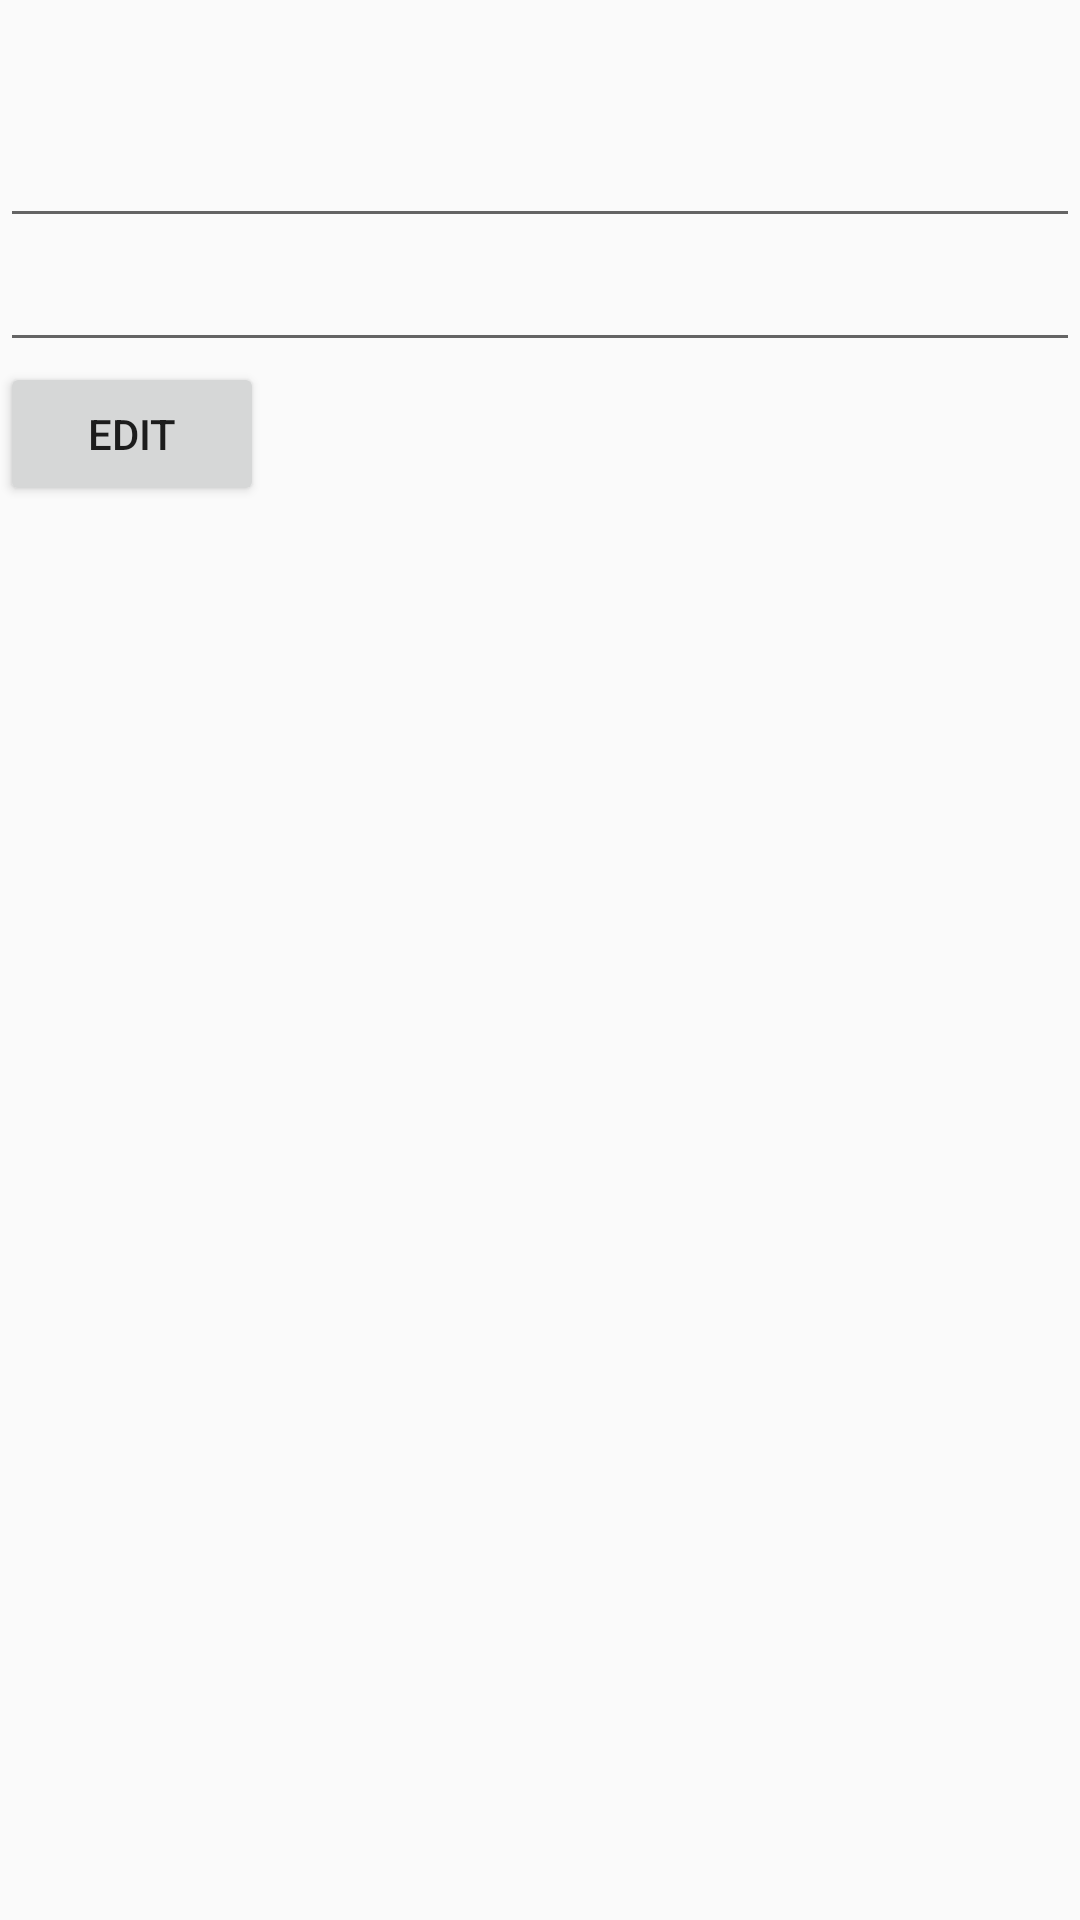

Layout XML and referenced resources for this Android screen:
<!-- AndroidManifest.xml: application theme AppTheme -->
<!-- res/layout/editing_activity.xml -->
<?xml version="1.0" encoding="utf-8"?>
<LinearLayout xmlns:android="http://schemas.android.com/apk/res/android"
    android:orientation="vertical" android:layout_width="match_parent"
    android:layout_height="match_parent"
    android:background="@drawable/image3"
    >

    <TextView
        android:id="@+id/oldName"
        android:layout_width="match_parent"
        android:layout_height="wrap_content"
        />
    <TextView
        android:id="@+id/oldDescription"
        android:layout_width="match_parent"
        android:layout_height="wrap_content"
        />


    <EditText
        android:id="@+id/itemName"
        android:layout_width="match_parent"
        android:layout_height="wrap_content"
        />
    <EditText
        android:id="@+id/itemDescription"
        android:layout_width="match_parent"
        android:layout_height="wrap_content"
        />
    <Button
        android:layout_width="wrap_content"
        android:layout_height="wrap_content"
        android:text="@string/edit"
        android:id="@+id/edit"
        />


</LinearLayout>
<!-- resources referenced by this layout -->
<resources>
  <string name="edit">Edit</string>
  <style name="AppTheme" parent="Theme.AppCompat.Light.DarkActionBar">
          
          <item name="colorPrimary">@color/colorPrimary</item>
          <item name="colorPrimaryDark">@color/colorPrimaryDark</item>
          <item name="colorAccent">@color/colorAccent</item>
      </style>
  <color name="colorPrimary">#008577</color>
  <color name="colorPrimaryDark">#00574B</color>
  <color name="colorAccent">#D81B60</color>
</resources>
